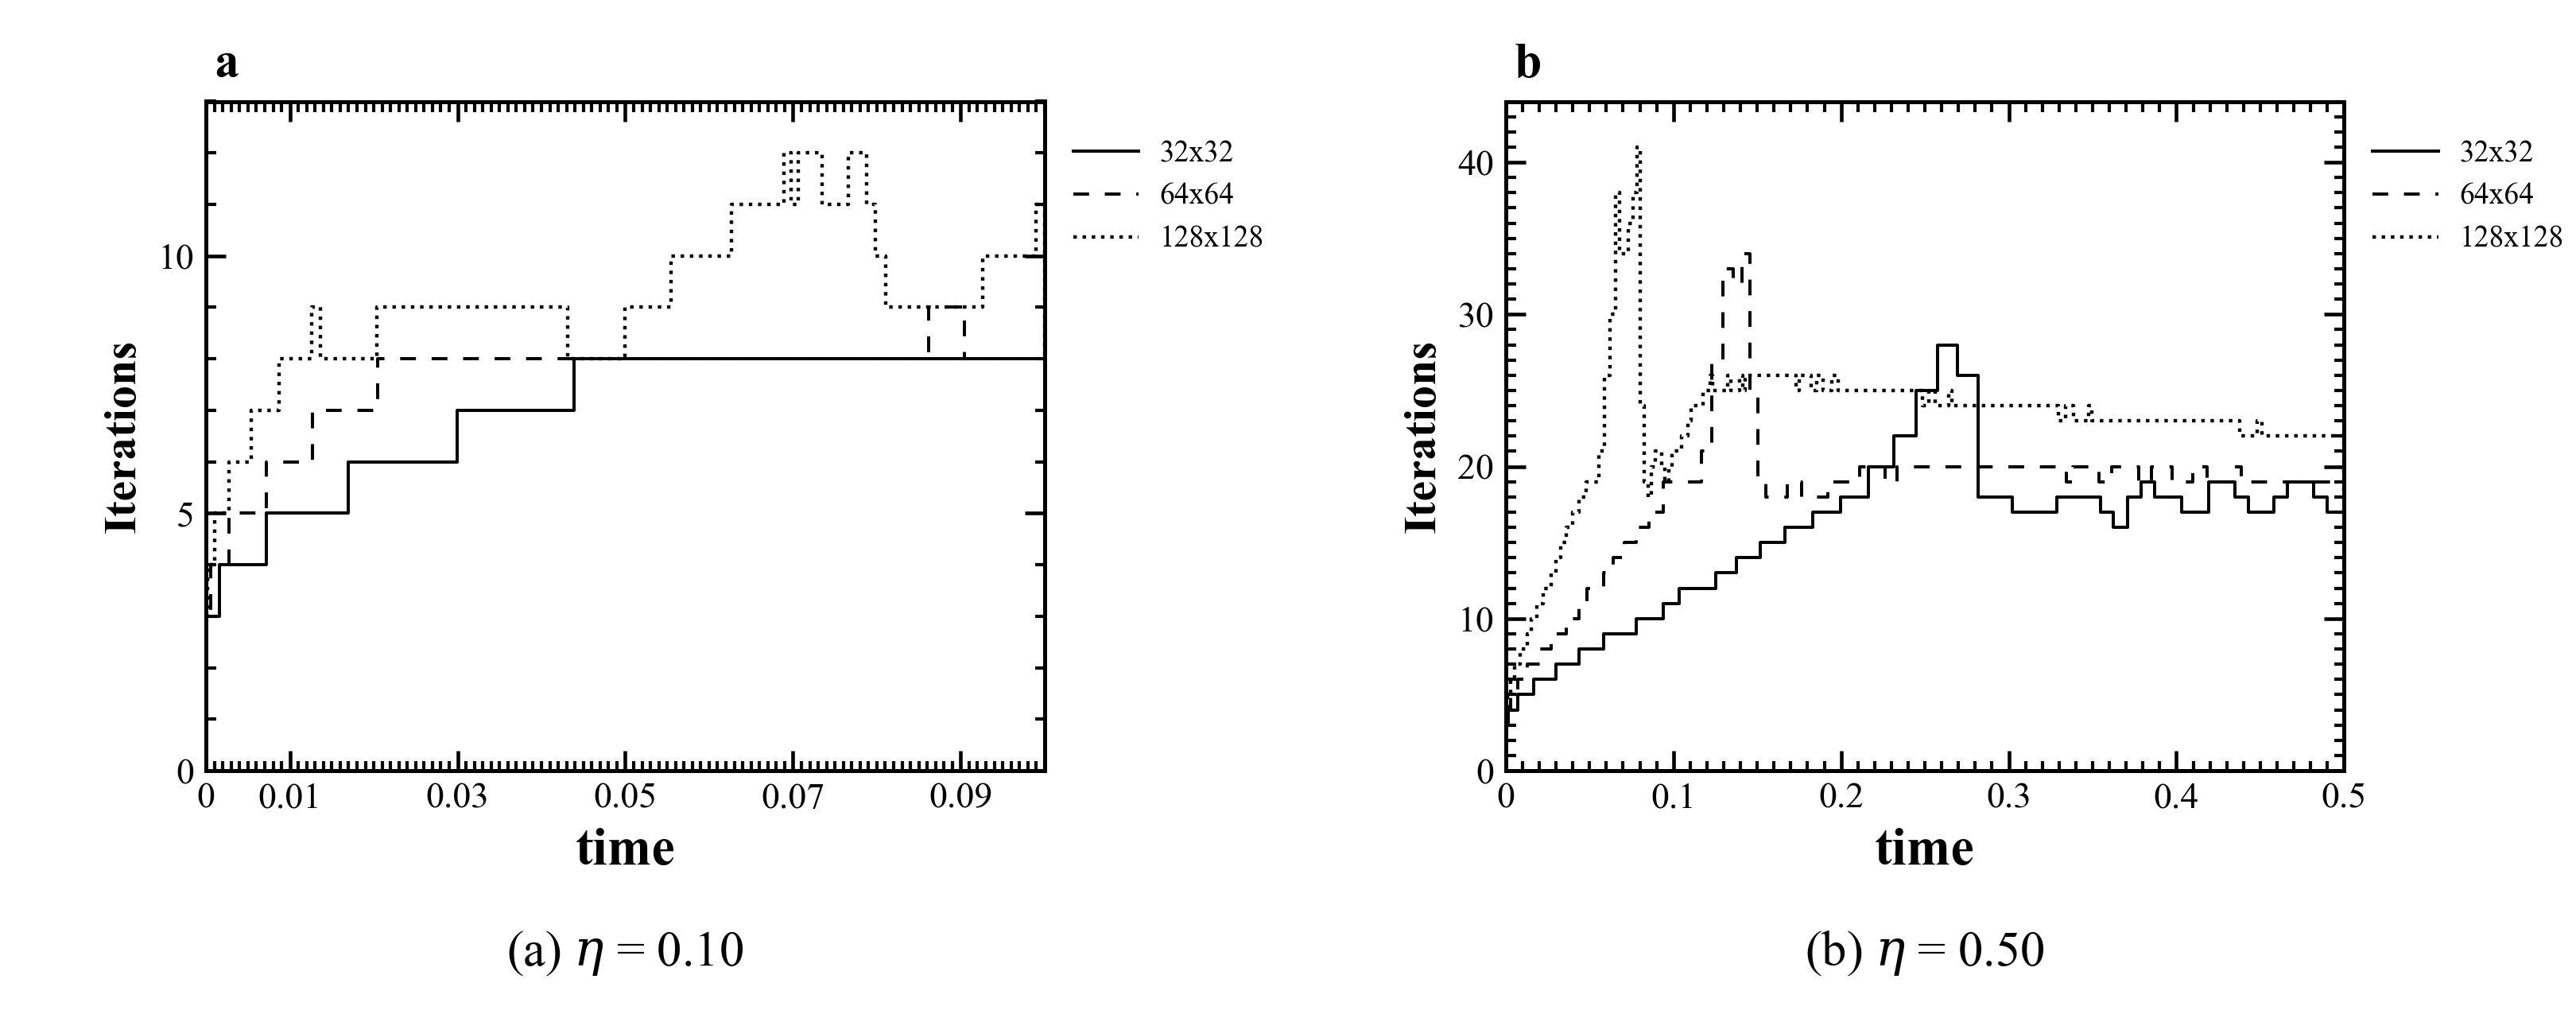

Data behind this chart, as committed beside it:
eta, grid, time, nonlinear_iterations
0.1, 32, 1e-06, 2
0.1, 32, 2.1e-06, 2
0.1, 32, 3.31e-06, 2
0.1, 32, 4.641000000000001e-06, 2
0.1, 32, 6.105100000000001e-06, 2
0.1, 32, 7.715610000000002e-06, 2
0.1, 32, 9.487171000000002e-06, 2
0.1, 32, 1.14358881e-05, 2
0.1, 32, 1.357947691e-05, 2
0.1, 32, 1.5937424601e-05, 2
0.1, 32, 1.853116706110001e-05, 2
0.1, 32, 2.138428376721001e-05, 2
0.1, 32, 2.452271214393101e-05, 2
0.1, 32, 2.797498335832411e-05, 2
0.1, 32, 3.177248169415653e-05, 2
0.1, 32, 3.594972986357219e-05, 2
0.1, 32, 4.05447028499294e-05, 2
0.1, 32, 4.559917313492235e-05, 2
0.1, 32, 5.115909044841459e-05, 2
0.1, 32, 5.727499949325605e-05, 2
0.1, 32, 6.400249944258165e-05, 2
0.1, 32, 7.140274938683982e-05, 3
0.1, 32, 7.954302432552381e-05, 3
0.1, 32, 8.849732675807619e-05, 3
0.1, 32, 9.834705943388383e-05, 3
0.1, 32, 0.0001092, 3
0.1, 32, 0.0001211, 3
0.1, 32, 0.0001342, 3
0.1, 32, 0.0001486, 3
0.1, 32, 0.0001645, 3
0.1, 32, 0.0001819, 3
0.1, 32, 0.0002011, 3
0.1, 32, 0.0002223, 3
0.1, 32, 0.0002455, 3
0.1, 32, 0.000271, 3
0.1, 32, 0.0002991, 3
0.1, 32, 0.00033, 3
0.1, 32, 0.000364, 3
0.1, 32, 0.0004014, 3
0.1, 32, 0.0004426, 3
0.1, 32, 0.0004879, 3
0.1, 32, 0.0005376, 3
0.1, 32, 0.0005924, 3
0.1, 32, 0.0006526, 3
0.1, 32, 0.0007189, 3
0.1, 32, 0.0007918, 3
0.1, 32, 0.000872, 3
0.1, 32, 0.0009602, 3
0.1, 32, 0.001057, 3
0.1, 32, 0.001164, 3
0.1, 32, 0.001281, 3
0.1, 32, 0.00141, 3
0.1, 32, 0.001552, 4
0.1, 32, 0.001709, 4
0.1, 32, 0.001881, 4
0.1, 32, 0.00207, 4
0.1, 32, 0.002278, 4
0.1, 32, 0.002506, 4
0.1, 32, 0.002758, 4
0.1, 32, 0.003035, 4
... 1,062 more rows
